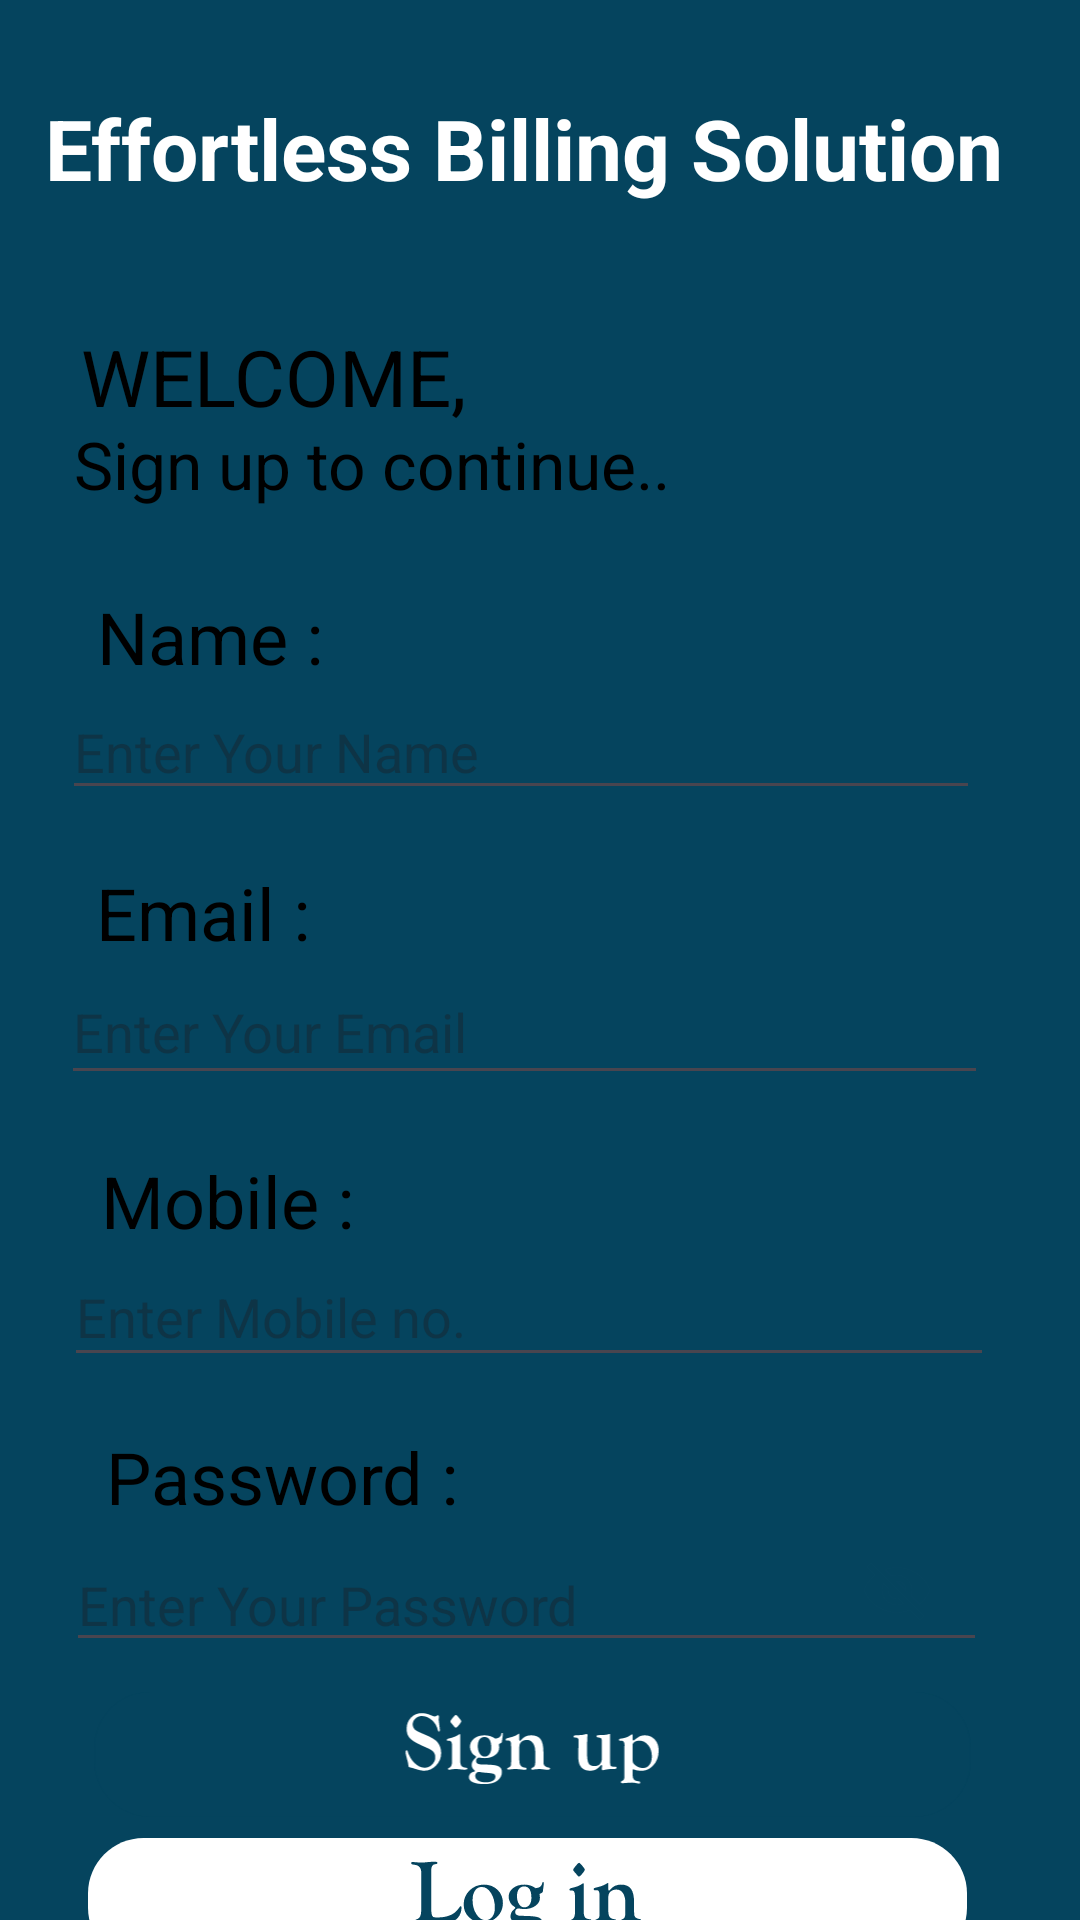

Produce the Android XML layout that renders to this screen, including the resource entries it uses.
<!-- AndroidManifest.xml: application theme Theme.TestApp -->
<!-- res/layout/activity_user_register.xml -->
<?xml version="1.0" encoding="utf-8"?>
<androidx.constraintlayout.widget.ConstraintLayout xmlns:android="http://schemas.android.com/apk/res/android"
    xmlns:app="http://schemas.android.com/apk/res-auto"
    xmlns:tools="http://schemas.android.com/tools"
    android:layout_width="match_parent"
    android:layout_height="match_parent"
    android:background="@color/dark_teal"
    tools:context=".UserRegister"
    tools:ignore="ExtraText">

    <ImageView
        android:id="@+id/imageView8"
        android:layout_width="504dp"
        android:layout_height="730dp"
        android:layout_marginTop="100dp"
        app:layout_constraintEnd_toEndOf="parent"
        app:layout_constraintHorizontal_bias="0.505"
        app:layout_constraintStart_toStartOf="parent"
        app:layout_constraintTop_toTopOf="parent"
        app:srcCompat="@drawable/rect" />


    <TextView
        android:id="@+id/textView7"
        android:layout_width="wrap_content"
        android:layout_height="wrap_content"
        android:layout_marginBottom="32dp"
        android:text="@string/effortless_billing_solution"
        android:textColor="@color/white"
        android:textSize="28sp"
        android:textStyle="bold"
        app:layout_constraintBottom_toTopOf="@+id/imageView8"
        app:layout_constraintEnd_toEndOf="parent"
        app:layout_constraintHorizontal_bias="0.375"
        app:layout_constraintStart_toStartOf="parent" />


    <TextView
        android:id="@+id/textView8"
        android:layout_width="wrap_content"
        android:layout_height="wrap_content"
        android:layout_marginTop="8dp"
        android:text="@string/welcome"
        android:textColor="@color/black"
        android:textSize="26sp"
        app:layout_constraintEnd_toEndOf="parent"
        app:layout_constraintHorizontal_bias="0.116"
        app:layout_constraintStart_toStartOf="parent"
        app:layout_constraintTop_toTopOf="@+id/imageView8" />


    <TextView
        android:id="@+id/textView9"
        android:layout_width="wrap_content"
        android:layout_height="wrap_content"
        android:layout_marginTop="40dp"
        android:text="@string/sign_up_to_continue"
        android:textColor="@color/black"
        android:textSize="22sp"
        app:layout_constraintEnd_toEndOf="parent"
        app:layout_constraintHorizontal_bias="0.154"
        app:layout_constraintStart_toStartOf="parent"
        app:layout_constraintTop_toTopOf="@+id/imageView8" />


    <TextView
        android:id="@+id/textView10"
        android:layout_width="wrap_content"
        android:layout_height="wrap_content"
        android:layout_marginTop="96dp"
        android:text="@string/name"
        android:textColor="@color/black"
        android:textSize="24sp"
        app:layout_constraintEnd_toEndOf="parent"
        app:layout_constraintHorizontal_bias="0.113"
        app:layout_constraintStart_toStartOf="parent"
        app:layout_constraintTop_toTopOf="@+id/imageView8" />


    <EditText
        android:id="@+id/enterName_id"
        android:layout_width="306dp"
        android:layout_height="42dp"
        android:layout_marginTop="128dp"
        android:ems="10"
        android:hint="@string/enter_your_name"
        android:textColor="@color/black"
        android:inputType="text"
        app:layout_constraintEnd_toEndOf="parent"
        app:layout_constraintHorizontal_bias="0.385"
        app:layout_constraintStart_toStartOf="parent"
        app:layout_constraintTop_toTopOf="@+id/imageView8"
        android:autofillHints="" />


    <TextView
        android:id="@+id/textView15"
        android:layout_width="wrap_content"
        android:layout_height="wrap_content"
        android:layout_marginTop="188dp"
        android:text="@string/email"
        android:textColor="@color/black"
        android:textSize="24sp"
        app:layout_constraintEnd_toEndOf="parent"
        app:layout_constraintHorizontal_bias="0.111"
        app:layout_constraintStart_toStartOf="parent"
        app:layout_constraintTop_toTopOf="@+id/imageView8" />


    <EditText
        android:id="@+id/enterEmail_id"
        android:layout_width="309dp"
        android:layout_height="45dp"
        android:layout_marginTop="220dp"
        android:ems="10"
        android:textColor="@color/black"
        android:hint="@string/enter_your_email"
        android:inputType="textEmailAddress"
        app:layout_constraintEnd_toEndOf="parent"
        app:layout_constraintHorizontal_bias="0.396"
        app:layout_constraintStart_toStartOf="parent"
        app:layout_constraintTop_toTopOf="@+id/imageView8" />


    <EditText
        android:id="@+id/enterPassword_id_registerpg"
        android:layout_width="307dp"
        android:layout_height="38dp"
        android:layout_marginTop="416dp"
        android:ems="10"
        android:hint="@string/enter_your_password"
        android:inputType="textPassword"
        android:textColor="@color/black"
        app:layout_constraintEnd_toEndOf="parent"
        app:layout_constraintHorizontal_bias="0.413"
        app:layout_constraintStart_toStartOf="parent"
        app:layout_constraintTop_toTopOf="@+id/imageView8" />

    <ImageButton
        android:id="@+id/passwordToggle"
        android:layout_width="60dp"
        android:layout_height="40dp"
        android:layout_marginBottom="4dp"
        android:background="?attr/selectableItemBackgroundBorderless"
        android:contentDescription="@string/toggle_password_visibility"


        android:src="@drawable/baseline_visibility_off_24"
        app:layout_constraintBottom_toBottomOf="@+id/enterPassword_id_registerpg"
        app:layout_constraintEnd_toEndOf="@+id/enterPassword_id_registerpg"
        app:layout_constraintHorizontal_bias="1.0"
        app:layout_constraintStart_toStartOf="@+id/enterPassword_id_registerpg"
        app:layout_constraintWidth_percent="0.15" />

    <EditText
        android:id="@+id/enterMobile_id"
        android:layout_width="310dp"
        android:layout_height="43dp"
        android:layout_marginTop="316dp"
        android:ems="10"
        android:hint="@string/enter_mobile_no"
        android:textColor="@color/black"
        android:inputType="number"
        app:layout_constraintEnd_toEndOf="parent"
        app:layout_constraintHorizontal_bias="0.427"
        app:layout_constraintStart_toStartOf="parent"
        app:layout_constraintTop_toTopOf="@+id/imageView8" />


    <TextView
        android:id="@+id/textView13"
        android:layout_width="wrap_content"
        android:layout_height="wrap_content"
        android:layout_marginTop="376dp"
        android:text="@string/password"
        android:textColor="@color/black"
        android:textSize="24sp"
        app:layout_constraintEnd_toEndOf="parent"
        app:layout_constraintHorizontal_bias="0.145"
        app:layout_constraintStart_toStartOf="parent"
        app:layout_constraintTop_toTopOf="@+id/imageView8" />


    <TextView
        android:id="@+id/textView14"
        android:layout_width="wrap_content"
        android:layout_height="wrap_content"
        android:layout_marginTop="284dp"
        android:text="@string/mobile"
        android:textColor="@color/black"
        android:textSize="24sp"
        app:layout_constraintEnd_toEndOf="parent"
        app:layout_constraintHorizontal_bias="0.122"
        app:layout_constraintStart_toStartOf="parent"
        app:layout_constraintTop_toTopOf="@+id/imageView8" />


    <ImageView
        android:id="@+id/signup_btn_id"
        android:layout_width="305dp"
        android:layout_height="49dp"
        android:onClick="movetoBusinessPage"
        android:layout_marginTop="464dp"
        app:layout_constraintEnd_toEndOf="parent"
        app:layout_constraintHorizontal_bias="0.452"
        app:layout_constraintStart_toStartOf="parent"
        app:layout_constraintTop_toTopOf="@+id/imageView8"
        app:srcCompat="@drawable/signup" />


    <ImageView
        android:id="@+id/login_btn_register_id"
        android:layout_width="293dp"
        android:layout_height="43dp"
        android:layout_marginTop="512dp"
        android:onClick="BackToLogin"
        app:layout_constraintEnd_toEndOf="parent"
        app:layout_constraintHorizontal_bias="0.44"
        app:layout_constraintStart_toStartOf="parent"
        app:layout_constraintTop_toTopOf="@+id/imageView8"
        app:srcCompat="@drawable/lofin" />


    <ImageView
        android:id="@+id/imageView11"
        android:layout_width="wrap_content"
        android:layout_height="wrap_content"
        android:layout_marginTop="572dp"
        app:layout_constraintEnd_toEndOf="parent"
        app:layout_constraintStart_toStartOf="parent"
        app:layout_constraintTop_toTopOf="@+id/imageView8"
        app:srcCompat="@drawable/divisionline" />


    <TextView
        android:id="@+id/continue_google_regsiter"
        android:layout_width="217dp"
        android:layout_height="31dp"
        android:layout_marginTop="16dp"
        android:text="@string/continue_with"
        android:textColor="@color/black"
        android:textSize="20sp"
        app:layout_constraintEnd_toEndOf="parent"
        app:layout_constraintStart_toStartOf="parent"
        app:layout_constraintTop_toBottomOf="@+id/imageView11"
        tools:ignore="DuplicateIds"
        app:drawableEndCompat="@drawable/google_logo" />


</androidx.constraintlayout.widget.ConstraintLayout>
<!-- resources referenced by this layout -->
<resources>
  <color name="black">#000000</color>
  <color name="dark_teal">#05445E</color>
  <color name="white">#FFFFFF</color>
  <!-- drawable baseline_visibility_off_24 (drawable) -->
  <vector android:height="24dp" android:tint="#05445E"
      android:viewportHeight="24" android:viewportWidth="24"
      android:width="24dp" xmlns:android="http://schemas.android.com/apk/res/android">
      <path android:fillColor="@android:color/white" android:pathData="M12,7c2.76,0 5,2.24 5,5 0,0.65 -0.13,1.26 -0.36,1.83l2.92,2.92c1.51,-1.26 2.7,-2.89 3.43,-4.75 -1.73,-4.39 -6,-7.5 -11,-7.5 -1.4,0 -2.74,0.25 -3.98,0.7l2.16,2.16C10.74,7.13 11.35,7 12,7zM2,4.27l2.28,2.28 0.46,0.46C3.08,8.3 1.78,10.02 1,12c1.73,4.39 6,7.5 11,7.5 1.55,0 3.03,-0.3 4.38,-0.84l0.42,0.42L19.73,22 21,20.73 3.27,3 2,4.27zM7.53,9.8l1.55,1.55c-0.05,0.21 -0.08,0.43 -0.08,0.65 0,1.66 1.34,3 3,3 0.22,0 0.44,-0.03 0.65,-0.08l1.55,1.55c-0.67,0.33 -1.41,0.53 -2.2,0.53 -2.76,0 -5,-2.24 -5,-5 0,-0.79 0.2,-1.53 0.53,-2.2zM11.84,9.02l3.15,3.15 0.02,-0.16c0,-1.66 -1.34,-3 -3,-3l-0.17,0.01z"/>
  </vector>
  <!-- drawable divisionline: vector/xml drawable (drawable, 2454 chars, omitted) -->
  <!-- drawable google_logo: vector/xml drawable (drawable, 2272 chars, omitted) -->
  <!-- drawable lofin: vector/xml drawable (drawable, 7245 chars, omitted) -->
  <!-- drawable signup: vector/xml drawable (drawable, 10141 chars, omitted) -->
  <string name="continue_with">continue_with</string>
  <string name="effortless_billing_solution">Effortless Billing Solution</string>
  <string name="email">Email :</string>
  <string name="enter_mobile_no">Enter Mobile no.</string>
  <string name="enter_your_email">Enter Your Email</string>
  <string name="enter_your_name">Enter Your Name</string>
  <string name="enter_your_password">Enter Your Password</string>
  <string name="mobile">Mobile :</string>
  <string name="name">Name :</string>
  <string name="password">Password :</string>
  <string name="sign_up_to_continue">Sign up to continue..</string>
  <string name="toggle_password_visibility">Toggle password visibility</string>
  <string name="welcome">WELCOME,</string>
  <style name="Theme.TestApp" parent="Base.Theme.TestApp" />
  <style name="Base.Theme.TestApp" parent="Theme.Material3.Light.NoActionBar">
         
          <item name="colorOnPrimary">@color/white</item>
          <item name="colorSecondary">@color/lightgreen</item>
          <item name="colorSecondaryVariant">@color/dark_teal</item>
  
          
          <item name="materialThemeOverlay">@style/ThemeOverlay.MaterialComponents.Light</item>
      </style>
  <color name="lightgreen">#03DAC5</color>
</resources>
